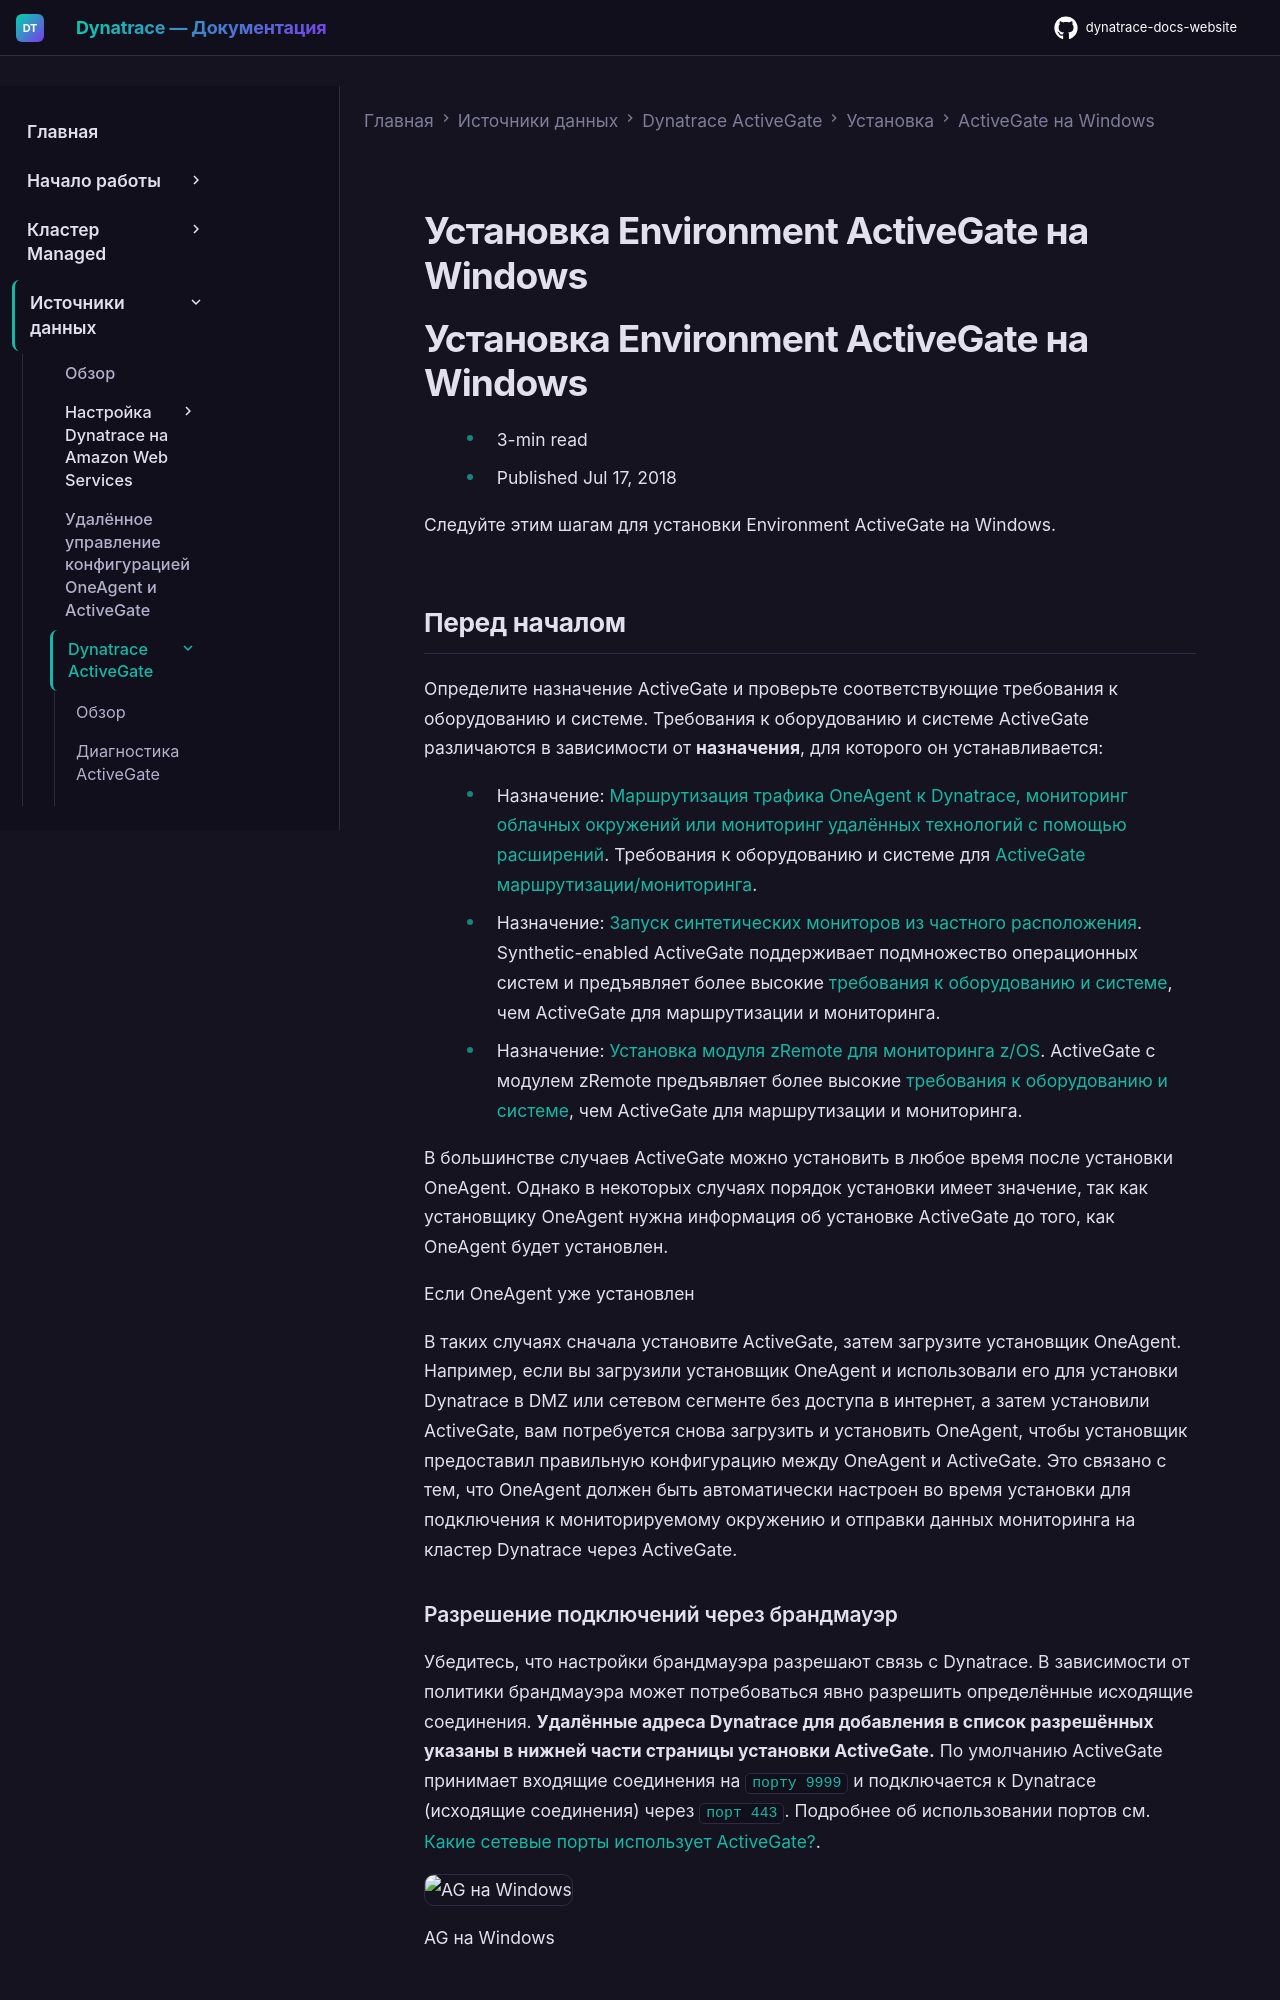

repository: Yerkebulan-Ardabayev/dynatrace-docs-website · page: managed-ru/ingest-from/dynatrace-activegate/installation/windows/windows-install-an-environment-activegate/index.html · generator: mkdocs

---
title: Установка Environment ActiveGate на Windows
source: https://docs.dynatrace.com/managed/ingest-from/dynatrace-activegate/installation/windows/windows-install-an-environment-activegate
scraped: 2026-05-12T11:36:28.466208
---

# Установка Environment ActiveGate на Windows

# Установка Environment ActiveGate на Windows

* 3-min read
* Published Jul 17, 2018

Следуйте этим шагам для установки Environment ActiveGate на Windows.

## Перед началом

Определите назначение ActiveGate и проверьте соответствующие требования к оборудованию и системе. Требования к оборудованию и системе ActiveGate различаются в зависимости от **назначения**, для которого он устанавливается:

* Назначение: [Маршрутизация трафика OneAgent к Dynatrace, мониторинг облачных окружений или мониторинг удалённых технологий с помощью расширений](/managed/ingest-from/dynatrace-activegate/capabilities/routing-monitoring-purpose "Узнайте о возможностях маршрутизации и мониторинга ActiveGate.").
  Требования к оборудованию и системе для [ActiveGate маршрутизации/мониторинга](/managed/ingest-from/dynatrace-activegate/installation/windows/windows-activegate-hardware-and-system-requirements "Узнайте о требованиях к оборудованию и ОС перед установкой ActiveGate на Windows для маршрутизации и мониторинга.").
* Назначение: [Запуск синтетических мониторов из частного расположения](/managed/ingest-from/dynatrace-activegate/capabilities/synthetic-purpose "ActiveGate для синтетического мониторинга внутренних и внешних ресурсов из частных расположений Synthetic.").
  Synthetic-enabled ActiveGate поддерживает подмножество операционных систем и предъявляет более высокие [требования к оборудованию и системе](/managed/observe/digital-experience/synthetic-monitoring/private-synthetic-locations/system-and-hardware-requirements-for-private-synthetic "Поддерживаемые ОС, версии Chromium и требования к оборудованию для запуска синтетических мониторов из частных расположений"), чем ActiveGate для маршрутизации и мониторинга.
* Назначение: [Установка модуля zRemote для мониторинга z/OS](/managed/ingest-from/dynatrace-activegate/capabilities/zremote-purpose "Узнайте об установке модуля zRemote для мониторинга z/OS.").
  ActiveGate с модулем zRemote предъявляет более высокие [требования к оборудованию и системе](/managed/ingest-from/dynatrace-oneagent/installation-and-operation/zos/installation/install-zremote#sizing "Подготовка и установка zRemote для мониторинга z/OS."), чем ActiveGate для маршрутизации и мониторинга.

В большинстве случаев ActiveGate можно установить в любое время после установки OneAgent. Однако в некоторых случаях порядок установки имеет значение, так как установщику OneAgent нужна информация об установке ActiveGate до того, как OneAgent будет установлен.

Если OneAgent уже установлен

В таких случаях сначала установите ActiveGate, затем загрузите установщик OneAgent.
Например, если вы загрузили установщик OneAgent и использовали его для установки Dynatrace в DMZ или сетевом сегменте без доступа в интернет, а затем установили ActiveGate, вам потребуется снова загрузить и установить OneAgent, чтобы установщик предоставил правильную конфигурацию между OneAgent и ActiveGate. Это связано с тем, что OneAgent должен быть автоматически настроен во время установки для подключения к мониторируемому окружению и отправки данных мониторинга на кластер Dynatrace через ActiveGate.
